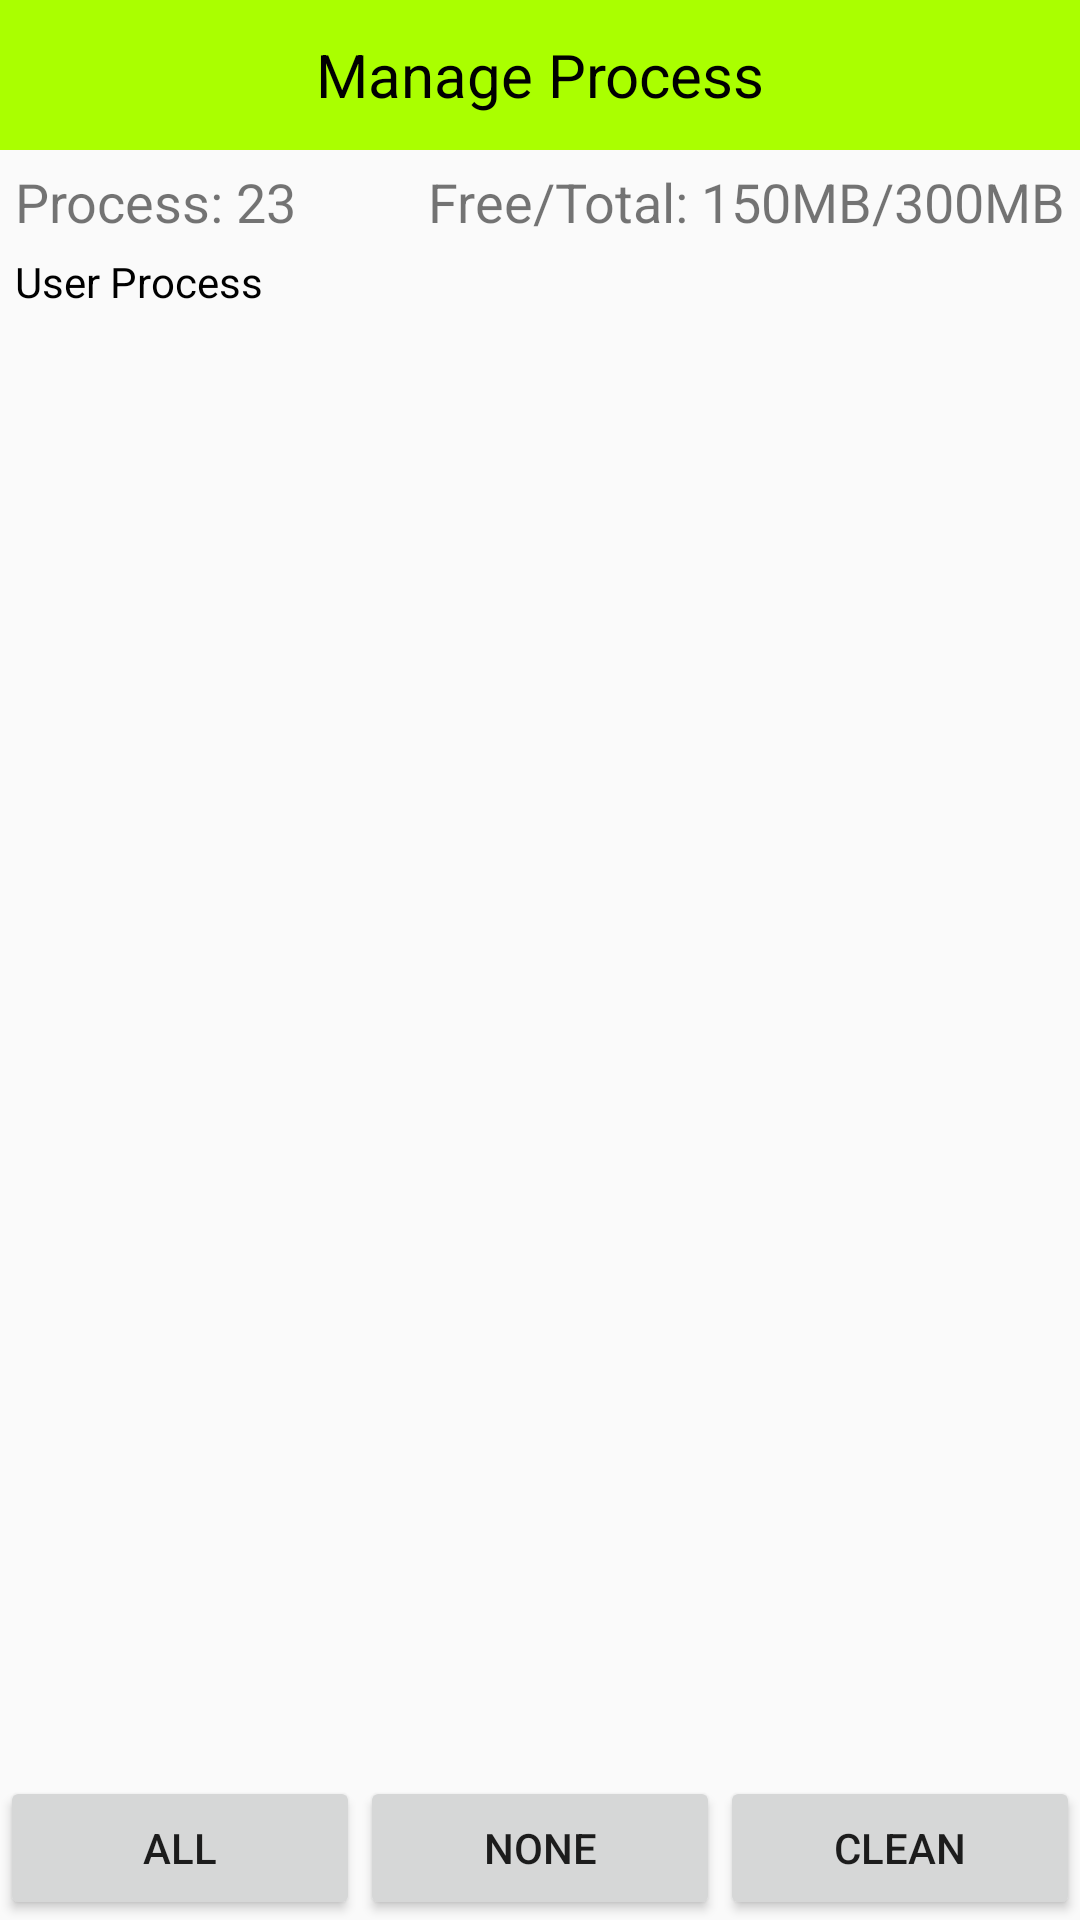

Write the Android layout XML for this screen, with the resource values it uses.
<!-- AndroidManifest.xml: application theme AppTheme -->
<!-- res/layout/activity_manage_process.xml -->
<LinearLayout xmlns:android="http://schemas.android.com/apk/res/android"
              android:orientation="vertical"
              android:layout_width="match_parent"
              android:layout_height="match_parent">

    <TextView
        style="@style/TvTitle"
        android:text="Manage Process"/>

    <LinearLayout
        android:layout_width="match_parent"
        android:layout_height="wrap_content"
        android:orientation="horizontal"
        android:padding="5dp">

        <TextView
            android:id="@+id/tvProcessNumber"
            android:layout_width="wrap_content"
            android:layout_height="wrap_content"
            android:layout_weight="1"
            android:textSize="18sp"
            android:text="Process: 23"/>
        <TextView
            android:id="@+id/tvSpace"
            android:layout_width="wrap_content"
            android:layout_height="wrap_content"
            android:layout_weight="1"
            android:textSize="18sp"
            android:gravity="right"
            android:text="Free/Total: 150MB/300MB"/>

    </LinearLayout>
    <TextView
        android:id="@+id/tvProcessType"
        android:layout_width="match_parent"
        android:layout_height="wrap_content"
        android:text="User Process"
        android:textColor="#000"
        android:layout_marginLeft="5dp"/>

    <ListView
        android:id="@+id/lvManageProcess"
        android:layout_width="match_parent"
        android:layout_height="match_parent"
        android:layout_weight="1"></ListView>

    <LinearLayout
        android:layout_width="match_parent"
        android:layout_height="wrap_content"
        android:orientation="horizontal">

        <Button
            android:id="@+id/btnSelectAll"
            android:layout_width="wrap_content"
            android:layout_height="wrap_content"
            android:layout_weight="1"
            android:onClick="selectAll"
            android:text="ALL"/>
        <Button
            android:id="@+id/btnSelectNone"
            android:layout_width="wrap_content"
            android:layout_height="wrap_content"
            android:layout_weight="1"
            android:onClick="selectNone"
            android:text="NONE"/>
        <Button
            android:id="@+id/btnClean"
            android:layout_width="wrap_content"
            android:layout_height="wrap_content"
            android:layout_weight="1"
            android:onClick="clean"
            android:text="CLEAN"/>

    </LinearLayout>

</LinearLayout>
<!-- resources referenced by this layout -->
<resources>
  <style name="TvTitle">
          
          <item name="android:textSize">20sp</item>
          <item name="android:textColor">#000</item>
          <item name="android:layout_width">match_parent</item>
          <item name="android:layout_height">50dp</item>
          <item name="android:background">#af0</item>
          <item name="android:gravity">center</item>
      </style>
  <style name="AppTheme" parent="Theme.AppCompat.Light.DarkActionBar">
          
      </style>
</resources>
